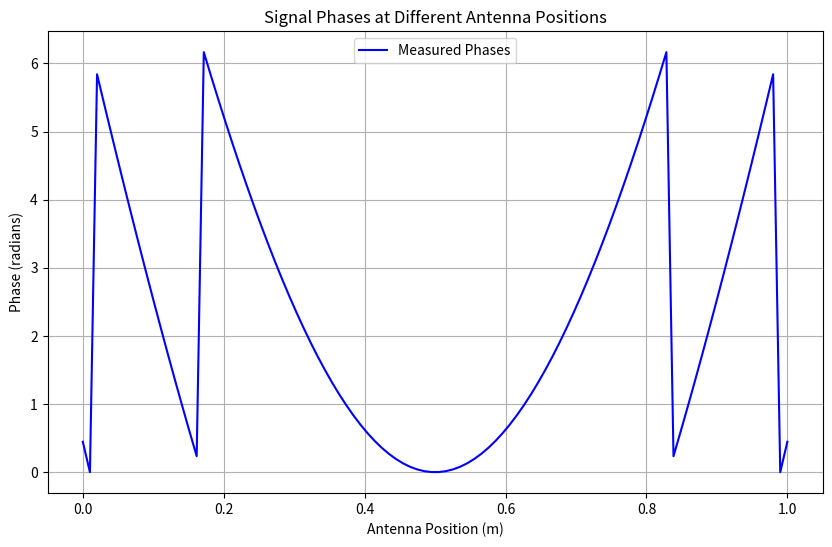
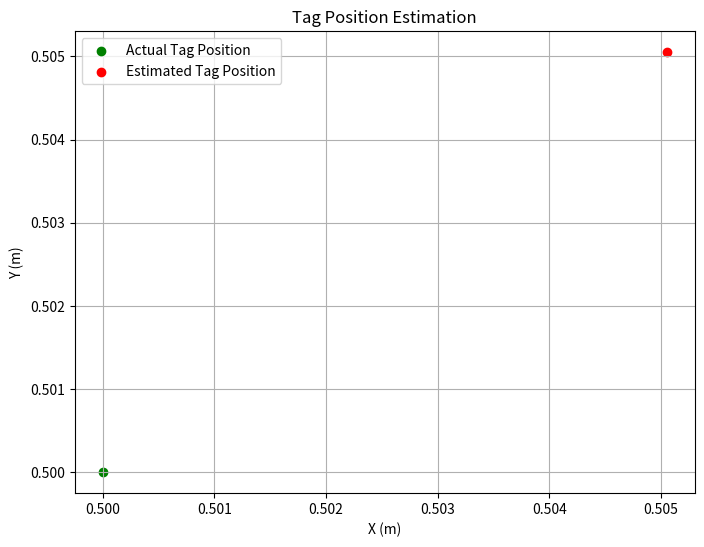

These charts were generated, in order, by the following Python code:
import numpy as np
import matplotlib.pyplot as plt

# 定义参数
wavelength = 0.1  # 信号波长 (m)
antenna_positions = np.linspace(0, 1, 100)  # 天线沿轨迹的线性位置 (m)
tag_position = np.array([0.5, 0.5])  # 标签的实际位置 (x, y)


# 计算相位函数
def calculate_phase(antenna_positions, tag_position, wavelength):
    """
    计算每个天线位置接收到的信号相位。

    参数:
    - antenna_positions: 天线的位置 (沿x轴移动)
    - tag_position: 标签的实际二维位置 (x, y)
    - wavelength: 信号波长 (m)

    返回:
    - phases: 每个天线位置对应的相位 (弧度)
    """
    distances = np.sqrt((antenna_positions - tag_position[0]) ** 2 + tag_position[1] ** 2)
    phases = (2 * np.pi * distances / wavelength) % (2 * np.pi)  # 相位值归一化到 [0, 2π)
    return phases


# 模拟信号相位
phases = calculate_phase(antenna_positions, tag_position, wavelength)


# 重建位置 (示例：基于最小误差)
def estimate_position(antenna_positions, measured_phases, wavelength):
    """
    通过相位信息估算标签位置。

    参数:
    - antenna_positions: 天线的位置 (沿x轴移动)
    - measured_phases: 测得的信号相位
    - wavelength: 信号波长 (m)

    返回:
    - estimated_position: 标签的估算二维位置 (x, y)
    """
    best_position = None
    min_error = float('inf')

    # 扫描可能的标签位置
    x_range = np.linspace(0, 1, 100)
    y_range = np.linspace(0, 1, 100)
    for x in x_range:
        for y in y_range:
            test_distances = np.sqrt((antenna_positions - x) ** 2 + y ** 2)
            test_phases = (2 * np.pi * test_distances / wavelength) % (2 * np.pi)
            error = np.mean((test_phases - measured_phases) ** 2)
            if error < min_error:
                min_error = error
                best_position = (x, y)

    return best_position


# 估算标签位置
estimated_position = estimate_position(antenna_positions, phases, wavelength)

# 输出结果
print(f"Actual Position: {tag_position}")
print(f"Estimated Position: {estimated_position}")

# 可视化
plt.figure(figsize=(10, 6))
plt.plot(antenna_positions, phases, label='Measured Phases', color='blue')
plt.title('Signal Phases at Different Antenna Positions')
plt.xlabel('Antenna Position (m)')
plt.ylabel('Phase (radians)')
plt.legend()
plt.grid()
plt.show()

# 绘制标签位置和估算位置
plt.figure(figsize=(8, 6))
plt.scatter(tag_position[0], tag_position[1], color='green', label='Actual Tag Position')
plt.scatter(estimated_position[0], estimated_position[1], color='red', label='Estimated Tag Position')
plt.title('Tag Position Estimation')
plt.xlabel('X (m)')
plt.ylabel('Y (m)')
plt.legend()
plt.grid()
plt.show()
